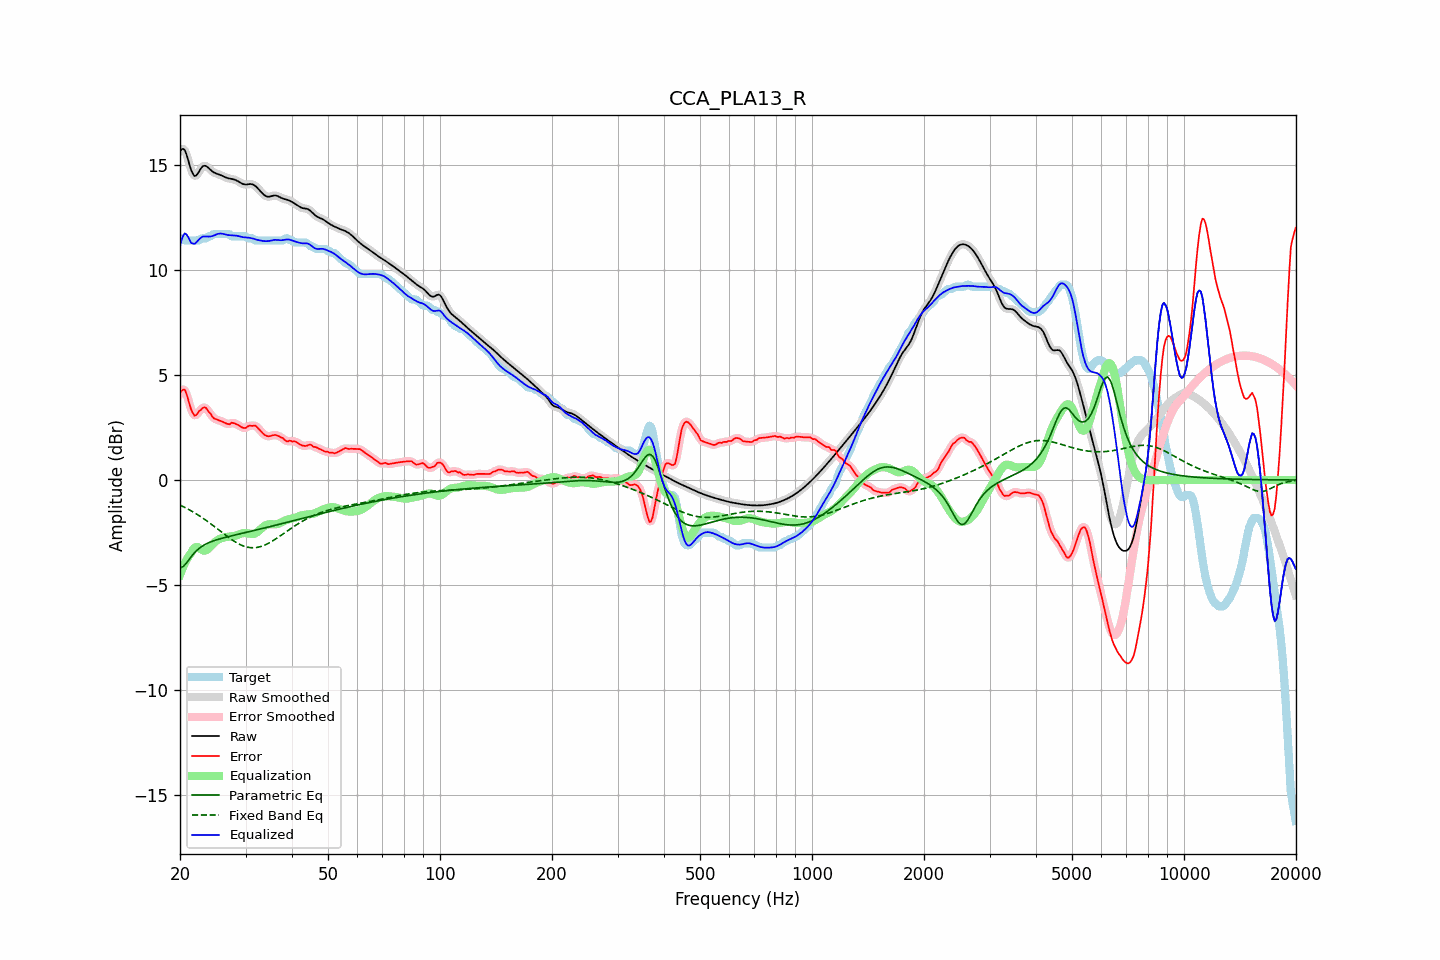

The data file committed next to this chart (first rows):
frequency, raw, error, smoothed, error_smoothed, equalization, parametric_eq, fixed_band_eq, equalized_raw, equalized_smoothed, target
20.00, 15.63, 4.14, 15.64, 4.13, -4.51, -4.18, -1.19, 11.12, 11.13, 11.49
20.20, 15.73, 4.24, 15.73, 4.26, -4.31, -4.15, -1.23, 11.42, 11.42, 11.49
20.40, 15.75, 4.29, 15.74, 4.30, -4.13, -4.12, -1.27, 11.63, 11.61, 11.46
20.61, 15.69, 4.30, 15.67, 4.25, -3.96, -4.03, -1.30, 11.73, 11.71, 11.39
20.81, 15.49, 4.10, 15.49, 4.10, -3.81, -3.95, -1.34, 11.68, 11.68, 11.39
21.02, 15.25, 3.85, 15.24, 3.86, -3.68, -3.84, -1.38, 11.57, 11.57, 11.39
21.23, 14.97, 3.58, 14.98, 3.59, -3.56, -3.74, -1.43, 11.41, 11.42, 11.39
21.44, 14.73, 3.34, 14.74, 3.35, -3.46, -3.64, -1.47, 11.27, 11.28, 11.39
21.66, 14.57, 3.18, 14.56, 3.17, -3.32, -3.55, -1.51, 11.25, 11.24, 11.39
21.87, 14.45, 3.06, 14.48, 3.09, -3.23, -3.46, -1.56, 11.23, 11.25, 11.39
22.09, 14.48, 3.08, 14.48, 3.10, -3.18, -3.38, -1.60, 11.29, 11.30, 11.39
22.31, 14.57, 3.18, 14.56, 3.16, -3.19, -3.31, -1.65, 11.38, 11.37, 11.39
22.54, 14.69, 3.28, 14.69, 3.26, -3.24, -3.25, -1.70, 11.45, 11.45, 11.40
22.76, 14.82, 3.34, 14.81, 3.35, -3.29, -3.19, -1.75, 11.52, 11.52, 11.48
22.99, 14.91, 3.42, 14.90, 3.42, -3.34, -3.14, -1.80, 11.57, 11.56, 11.49
23.22, 14.95, 3.45, 14.94, 3.45, -3.36, -3.09, -1.86, 11.58, 11.58, 11.49
23.45, 14.94, 3.44, 14.94, 3.42, -3.35, -3.05, -1.91, 11.58, 11.58, 11.49
23.69, 14.89, 3.34, 14.89, 3.35, -3.31, -3.01, -1.96, 11.58, 11.58, 11.55
23.92, 14.82, 3.23, 14.82, 3.25, -3.25, -2.98, -2.02, 11.58, 11.58, 11.59
24.16, 14.75, 3.16, 14.75, 3.13, -3.17, -2.95, -2.08, 11.58, 11.59, 11.59
24.40, 14.68, 3.02, 14.69, 3.03, -3.08, -2.92, -2.13, 11.60, 11.60, 11.66
24.65, 14.63, 2.94, 14.63, 2.95, -3.00, -2.89, -2.19, 11.63, 11.63, 11.69
24.89, 14.59, 2.90, 14.60, 2.90, -2.93, -2.86, -2.25, 11.66, 11.66, 11.69
25.14, 14.57, 2.87, 14.57, 2.87, -2.88, -2.84, -2.31, 11.69, 11.69, 11.69
25.39, 14.54, 2.85, 14.54, 2.85, -2.83, -2.82, -2.37, 11.71, 11.71, 11.69
25.65, 14.51, 2.82, 14.51, 2.82, -2.79, -2.80, -2.43, 11.72, 11.72, 11.69
25.91, 14.48, 2.79, 14.48, 2.79, -2.76, -2.77, -2.49, 11.72, 11.72, 11.69
26.16, 14.44, 2.75, 14.44, 2.75, -2.74, -2.75, -2.55, 11.70, 11.70, 11.69
26.43, 14.40, 2.71, 14.41, 2.71, -2.72, -2.73, -2.61, 11.68, 11.68, 11.69
26.69, 14.37, 2.68, 14.37, 2.67, -2.71, -2.71, -2.66, 11.66, 11.66, 11.69
26.96, 14.35, 2.66, 14.35, 2.67, -2.70, -2.69, -2.72, 11.65, 11.65, 11.69
27.23, 14.33, 2.65, 14.33, 2.68, -2.69, -2.68, -2.77, 11.64, 11.64, 11.68
27.50, 14.32, 2.73, 14.32, 2.70, -2.68, -2.66, -2.83, 11.64, 11.64, 11.59
27.77, 14.31, 2.71, 14.31, 2.71, -2.67, -2.64, -2.88, 11.63, 11.63, 11.59
28.05, 14.29, 2.69, 14.28, 2.70, -2.66, -2.62, -2.93, 11.63, 11.63, 11.59
28.33, 14.25, 2.66, 14.25, 2.66, -2.63, -2.60, -2.97, 11.62, 11.62, 11.59
28.62, 14.21, 2.62, 14.21, 2.62, -2.61, -2.58, -3.02, 11.61, 11.61, 11.59
28.90, 14.17, 2.57, 14.17, 2.57, -2.58, -2.57, -3.06, 11.59, 11.59, 11.59
29.19, 14.12, 2.53, 14.12, 2.53, -2.55, -2.55, -3.09, 11.57, 11.57, 11.59
29.48, 14.08, 2.49, 14.09, 2.49, -2.53, -2.53, -3.12, 11.55, 11.56, 11.59
29.78, 14.06, 2.47, 14.06, 2.48, -2.52, -2.51, -3.15, 11.54, 11.54, 11.59
30.08, 14.05, 2.48, 14.06, 2.50, -2.52, -2.49, -3.18, 11.53, 11.53, 11.58
30.38, 14.06, 2.54, 14.06, 2.53, -2.54, -2.48, -3.20, 11.52, 11.53, 11.52
30.68, 14.07, 2.58, 14.07, 2.56, -2.55, -2.46, -3.21, 11.52, 11.52, 11.49
30.99, 14.07, 2.58, 14.07, 2.58, -2.57, -2.44, -3.22, 11.51, 11.51, 11.49
31.30, 14.06, 2.57, 14.06, 2.59, -2.57, -2.42, -3.22, 11.49, 11.49, 11.49
31.61, 14.03, 2.59, 14.03, 2.59, -2.56, -2.40, -3.22, 11.47, 11.47, 11.44
31.93, 13.98, 2.58, 13.97, 2.56, -2.53, -2.39, -3.22, 11.45, 11.44, 11.39
32.24, 13.90, 2.51, 13.90, 2.52, -2.48, -2.37, -3.21, 11.42, 11.42, 11.39
32.57, 13.82, 2.43, 13.82, 2.44, -2.42, -2.35, -3.19, 11.41, 11.41, 11.39
32.89, 13.74, 2.35, 13.74, 2.35, -2.35, -2.33, -3.17, 11.39, 11.39, 11.39
33.22, 13.66, 2.26, 13.65, 2.26, -2.28, -2.31, -3.15, 11.38, 11.38, 11.39
33.55, 13.58, 2.19, 13.58, 2.19, -2.22, -2.29, -3.12, 11.36, 11.37, 11.39
33.89, 13.52, 2.13, 13.52, 2.13, -2.16, -2.27, -3.09, 11.36, 11.36, 11.39
34.23, 13.49, 2.10, 13.49, 2.09, -2.13, -2.26, -3.05, 11.36, 11.36, 11.39
34.57, 13.47, 2.08, 13.47, 2.08, -2.11, -2.24, -3.01, 11.36, 11.37, 11.39
34.92, 13.48, 2.09, 13.48, 2.09, -2.10, -2.22, -2.97, 11.38, 11.38, 11.39
35.27, 13.50, 2.11, 13.50, 2.11, -2.10, -2.20, -2.92, 11.40, 11.40, 11.39
35.62, 13.52, 2.13, 13.52, 2.13, -2.11, -2.18, -2.88, 11.41, 11.41, 11.39
35.97, 13.53, 2.14, 13.53, 2.14, -2.11, -2.16, -2.83, 11.42, 11.42, 11.39
... 635 more rows
